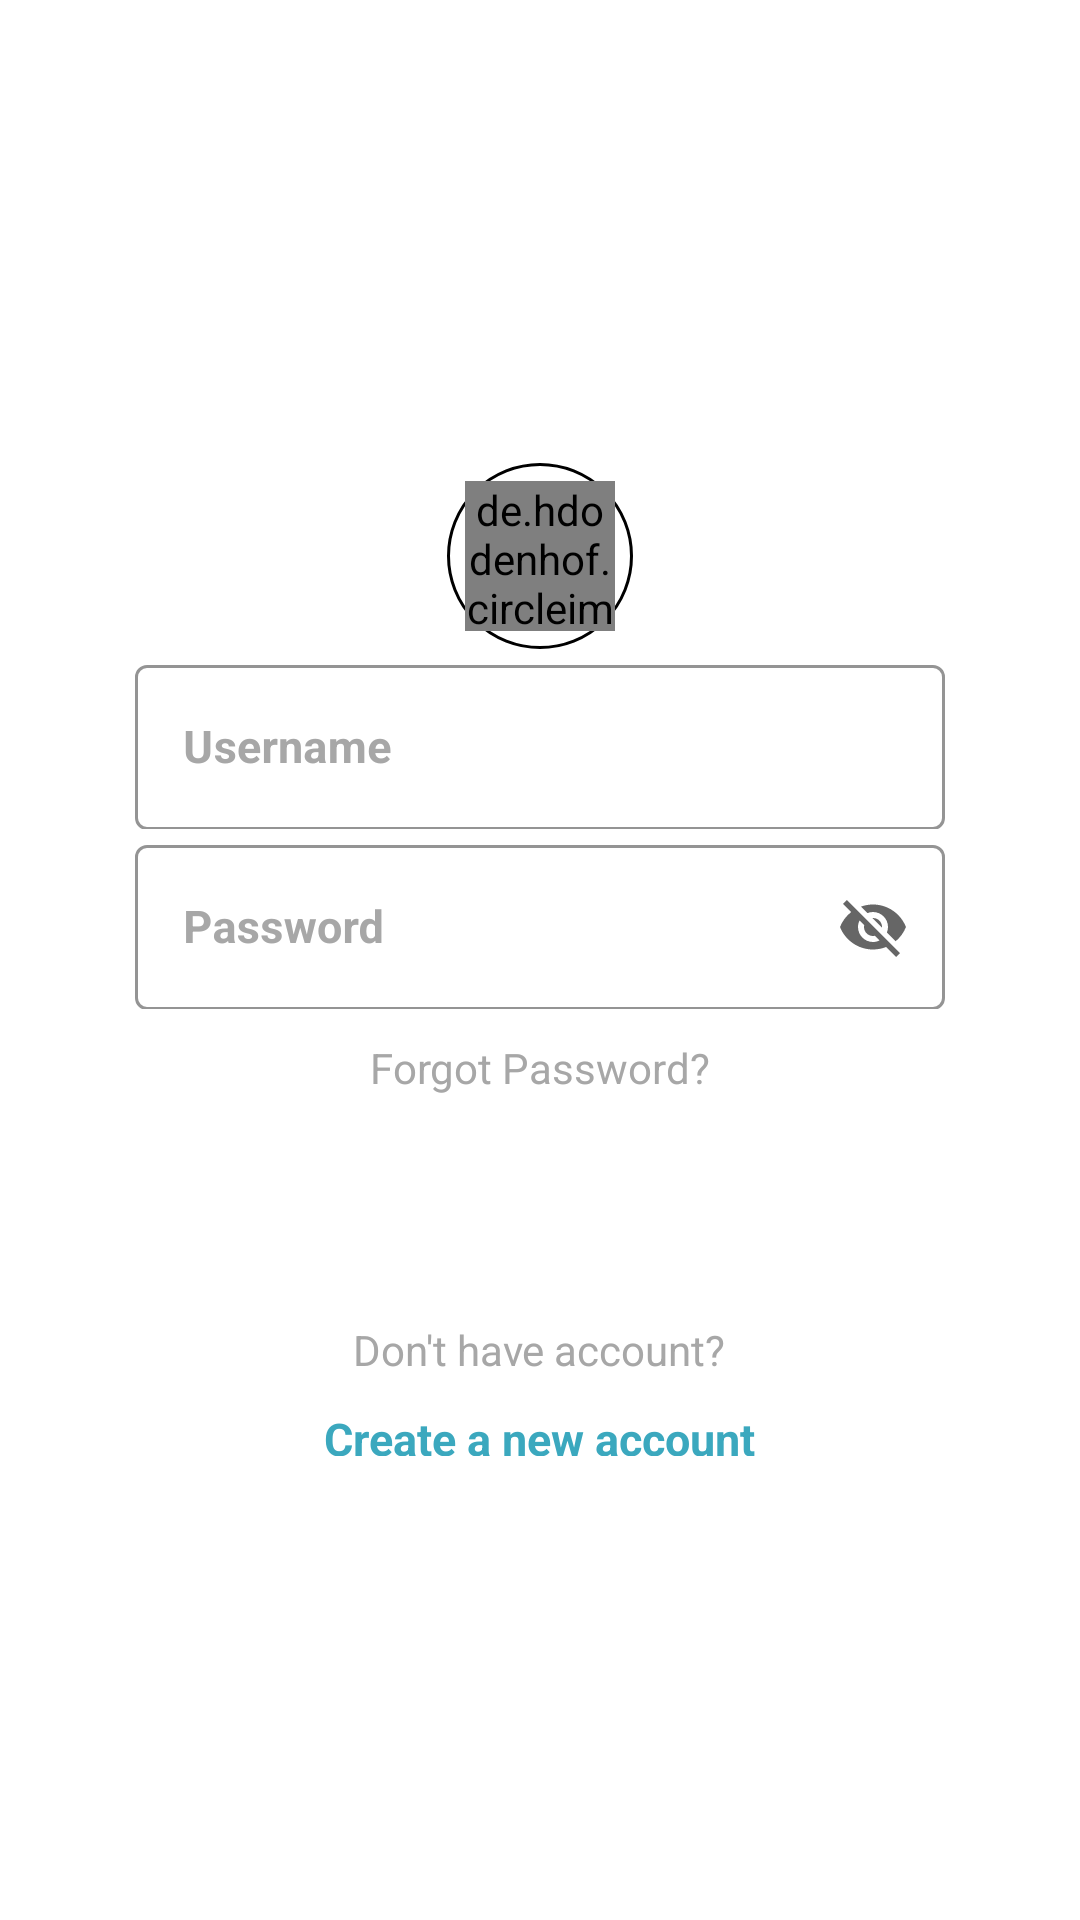

Reconstruct the res/layout file that produces this screen, plus the resources it refers to.
<!-- AndroidManifest.xml: application theme Theme.HimanshActivitiesSample.NoActionBar -->
<!-- res/layout/activity_main.xml -->
<?xml version="1.0" encoding="utf-8"?>
<ScrollView xmlns:android="http://schemas.android.com/apk/res/android"
    xmlns:app="http://schemas.android.com/apk/res-auto"
    xmlns:tools="http://schemas.android.com/tools"
    android:layout_width="match_parent"
    android:layout_height="match_parent"
    android:orientation="vertical"
    android:background="@color/white"
    tools:context=".MainActivity">

    
    <LinearLayout
        android:layout_width="match_parent"
        android:layout_height="match_parent"
        android:layout_gravity="center"
        android:gravity="center"
        android:orientation="vertical"
        tools:context=".MainActivity">


        <FrameLayout
            android:layout_width="wrap_content"
            android:layout_height="wrap_content"
            android:padding="6dp"
            android:id="@+id/chooseImage"
            android:background="@drawable/custombordercircle">
            <de.hdodenhof.circleimageview.CircleImageView
                android:layout_width="50dp"
                android:layout_height="50dp"
                android:id="@+id/setImage"
                android:src="@drawable/person">

            </de.hdodenhof.circleimageview.CircleImageView>
        </FrameLayout>

        <LinearLayout
            android:layout_width="match_parent"
            android:layout_height="wrap_content"
            android:layout_gravity="center"
            android:gravity="center"
            android:orientation="vertical">

            <com.google.android.material.textfield.TextInputLayout
                android:id="@+id/txtUsername"
                style="@style/Widget.MaterialComponents.TextInputLayout.OutlinedBox"
                android:layout_width="270dp"
                android:layout_height="60dp"

                android:hint="Username"
                android:textColorHint="#A7A7A7"
                app:boxStrokeColor="#EAEAEE">

                <com.google.android.material.textfield.TextInputEditText
                    android:id="@+id/inputUsername"
                    android:layout_width="match_parent"
                    android:layout_height="55dp"
                    android:textColor="#5B5B5B"
                    android:textSize="15sp"
                    android:textStyle="bold"
                    tools:ignore="TouchTargetSizeCheck" />
            </com.google.android.material.textfield.TextInputLayout>

            <com.google.android.material.textfield.TextInputLayout
                android:id="@+id/txtPassword"
                style="@style/Widget.MaterialComponents.TextInputLayout.OutlinedBox"
                android:layout_width="270dp"
                android:layout_height="60dp"
                android:hint="Password"
                android:textColorHint="#A7A7A7"
                app:boxStrokeColor="#EAEAEE"
                app:endIconMode="password_toggle">

                <com.google.android.material.textfield.TextInputEditText
                    android:id="@+id/inputPassword"
                    android:layout_width="match_parent"
                    android:layout_height="55dp"
                    android:textColor="#5B5B5B"
                    android:textSize="15sp"
                    android:textStyle="bold"
                    tools:ignore="TouchTargetSizeCheck" />
            </com.google.android.material.textfield.TextInputLayout>

        </LinearLayout>

        <TextView
            android:id="@+id/forgotpassword"
            android:layout_width="139dp"
            android:layout_height="wrap_content"
            android:layout_marginTop="10dp"
            android:gravity="center"
            android:text="Forgot Password?"
            android:textColor="#A7A7A7"
            android:textSize="14sp" />

        <Button
            android:id="@+id/login"
            android:layout_width="200dp"
            android:layout_height="55dp"
            android:layout_gravity="center"
            android:layout_margin="10dp"
            android:layout_marginTop="100dp"
            android:text="LOGIN"
            android:background="@drawable/custom_button_background"
            android:textAlignment="center"
            android:textColor="#FFFFFF"
            android:textSize="16sp"
            android:textStyle="bold" />

        <TextView
            android:id="@+id/textView4"
            android:layout_width="139dp"
            android:layout_height="wrap_content"
            android:gravity="center"
            android:text="Don't have account?"
            android:textColor="#A7A7A7"
            android:textSize="14sp" />

        <TextView
            android:id="@+id/createNewAccount"
            android:layout_width="wrap_content"
            android:layout_height="16dp"
            android:layout_marginTop="10dp"
            android:gravity="center"
            android:text="Create a new account"
            android:textColor="#3BA8BE"
            android:textSize="15sp"
            android:textStyle="bold"
            app:layout_constraintEnd_toEndOf="parent"
            app:layout_constraintStart_toEndOf="@+id/textView4"
            app:layout_constraintTop_toBottomOf="@+id/button4" />


    </LinearLayout>
</ScrollView>
<!-- resources referenced by this layout -->
<resources>
  <!-- drawable custom_button_background (drawable) -->
  <?xml version="1.0" encoding="utf-8"?>
  <selector xmlns:android="http://schemas.android.com/apk/res/android">
      
      <item android:state_focused="false" android:state_selected="false" android:state_pressed="false" android:drawable="@drawable/button_press" />
      <item android:state_focused="false" android:state_selected="true" android:state_pressed="false" android:drawable="@drawable/button_press"/>
      
      <item android:state_focused="true" android:state_selected="false" android:state_pressed="false" android:drawable="@drawable/button_press" />
      <item android:state_focused="true" android:state_selected="true" android:state_pressed="false" android:drawable="@drawable/button_press" />
      
      <item android:state_pressed="true" android:drawable="@drawable/button_press" />
  </selector>
  <!-- drawable custombordercircle (drawable) -->
  <?xml version="1.0" encoding="utf-8"?>
  <shape
      xmlns:android="http://schemas.android.com/apk/res/android"
      android:shape="oval">
  
      <stroke
          android:width="1dp"
          android:color="#000000"/>
  
  </shape>
  <style name="Theme.HimanshActivitiesSample.NoActionBar">
          <item name="windowActionBar">false</item>
          <item name="windowNoTitle">true</item>
      </style>
  <!-- not gathered from this repository: default colours our renderer supplied (Android Studio template values) -->
  <color name="white">#FFFFFFFF</color>
</resources>
